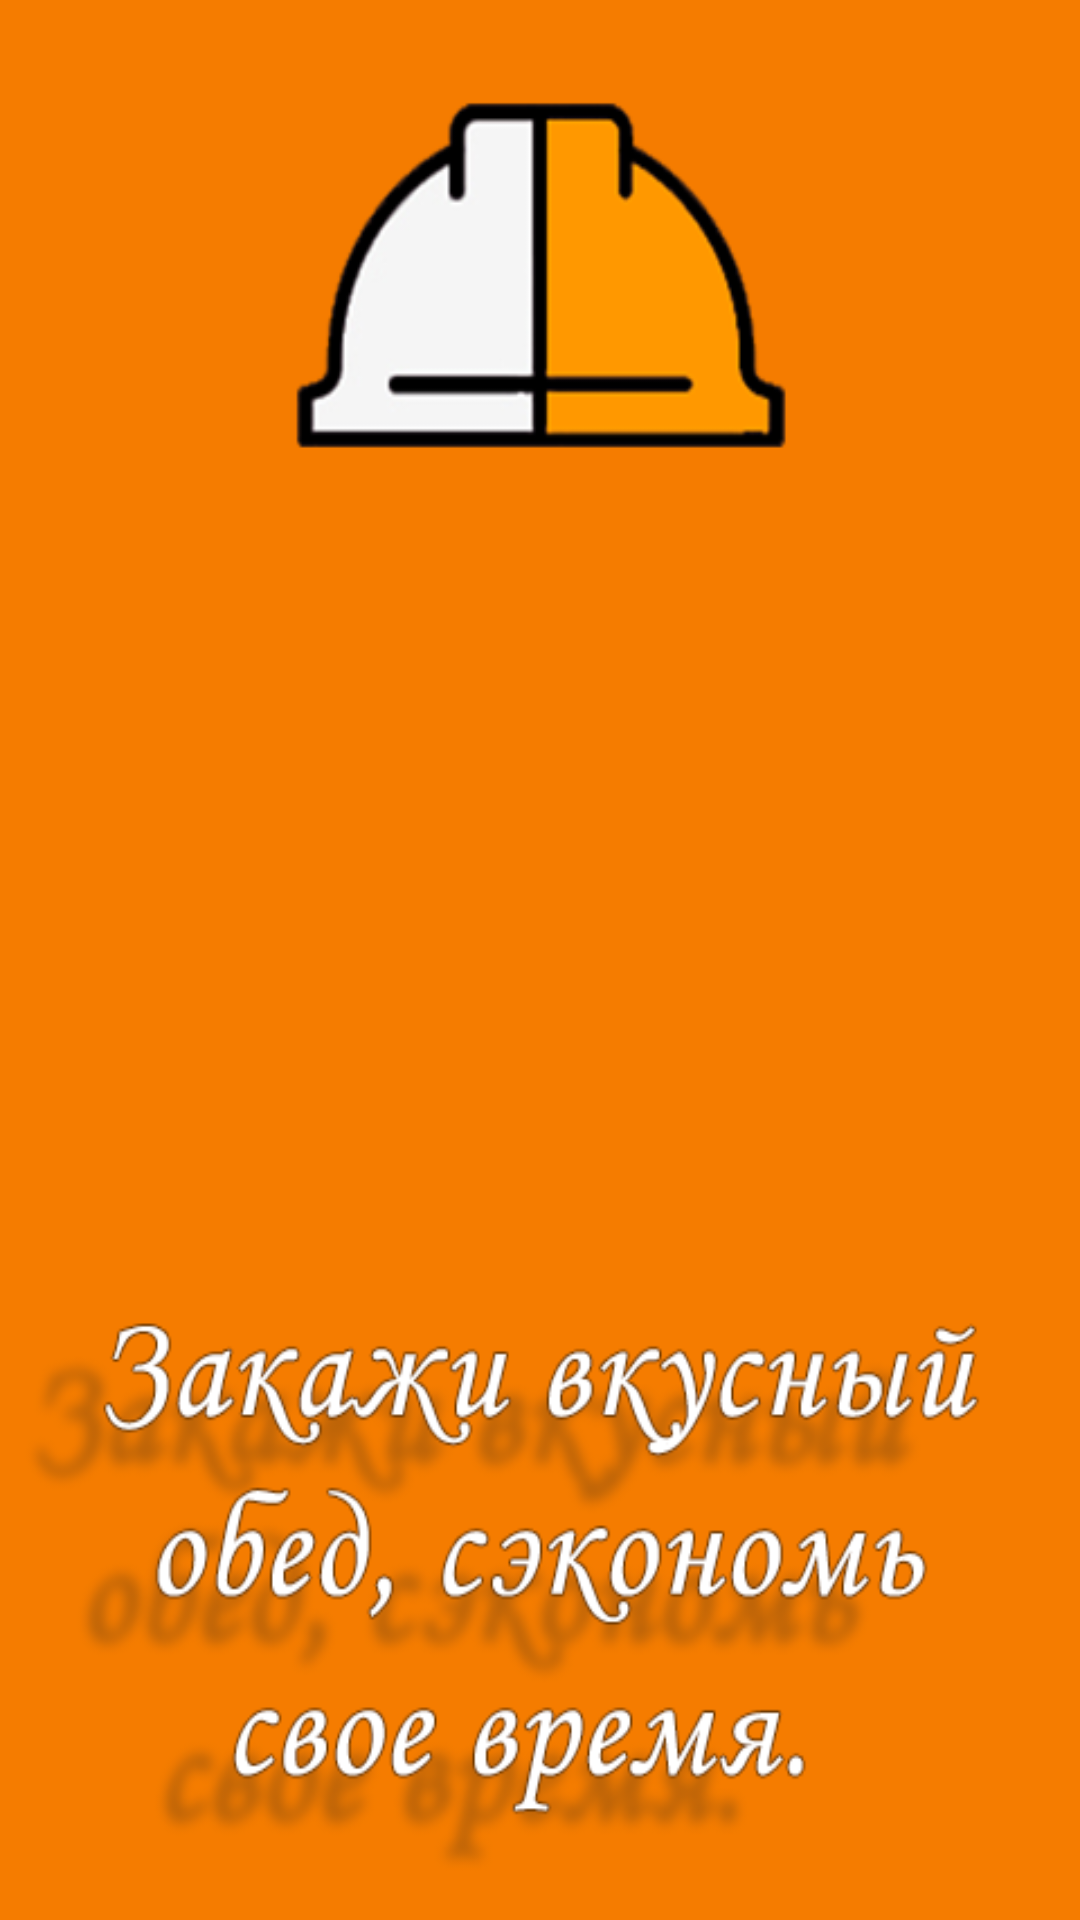

Layout XML and referenced resources for this Android screen:
<!-- AndroidManifest.xml: application theme AppTheme2 -->
<!-- res/layout/splash.xml -->
<?xml version="1.0" encoding="utf-8"?>
<RelativeLayout xmlns:android="http://schemas.android.com/apk/res/android"
    xmlns:app="http://schemas.android.com/apk/res-auto"
    android:layout_width="match_parent"
    android:layout_height="match_parent"
    android:background="@drawable/splash"
    android:padding="10dp" >

    <ImageView
        android:id="@+id/imageProgress"
        android:layout_width="200dp"
        android:layout_height="200dp"
        android:layout_alignParentTop="true"
        android:layout_centerHorizontal="true"
        android:layout_marginTop="114dp"
        app:srcCompat="@drawable/ic_saw" />



</RelativeLayout>
<!-- resources referenced by this layout -->
<resources>
  <!-- drawable ic_saw: png bitmap (drawable-hdpi, 67990 bytes) -->
  <!-- drawable splash: png bitmap (drawable-hdpi, 79632 bytes) -->
  <style name="AppTheme2" parent="android:Theme.Holo.Light.DarkActionBar">
  
      </style>
</resources>
